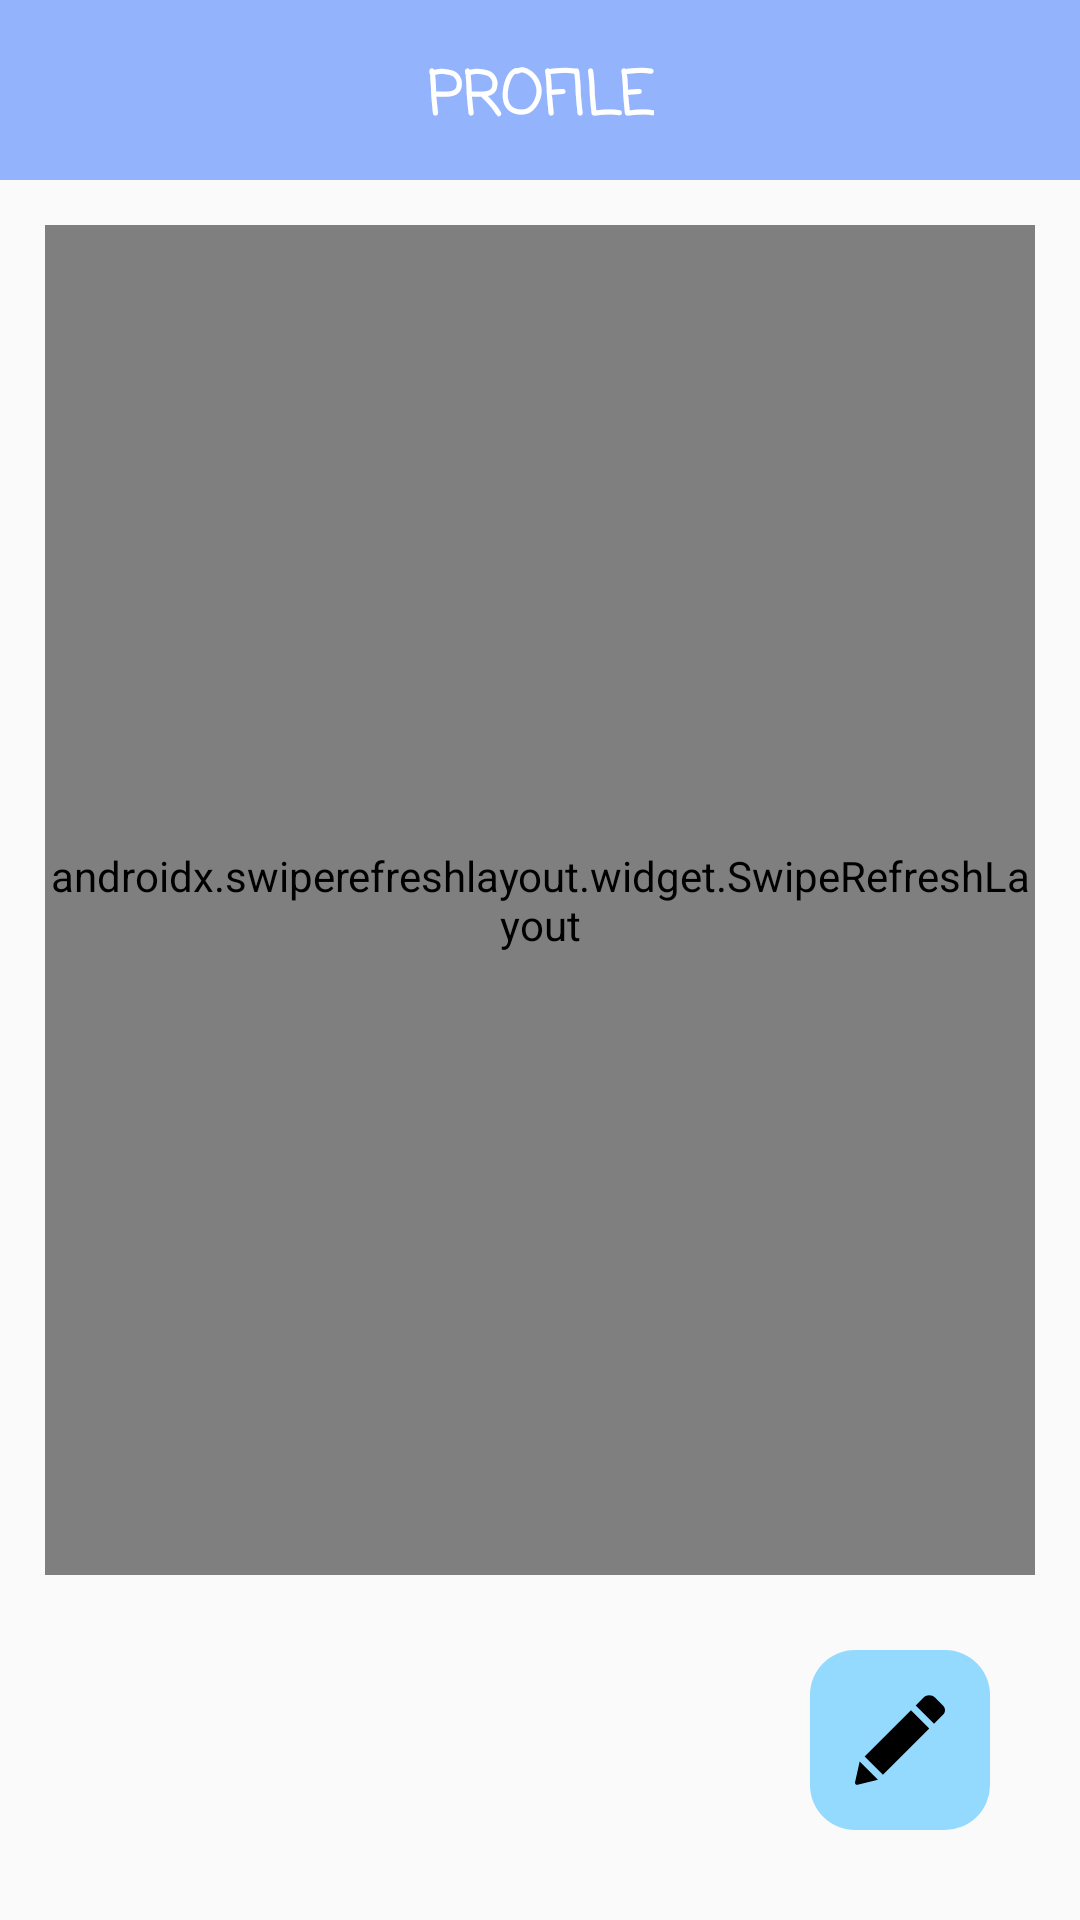

Produce the Android XML layout that renders to this screen, including the resource entries it uses.
<!-- AndroidManifest.xml: application theme Theme.LNF -->
<!-- res/layout/profile_view.xml -->
<?xml version="1.0" encoding="utf-8"?>
<androidx.constraintlayout.widget.ConstraintLayout xmlns:android="http://schemas.android.com/apk/res/android"
    xmlns:app="http://schemas.android.com/apk/res-auto"
    xmlns:tools="http://schemas.android.com/tools"
    android:layout_width="match_parent"
    android:layout_height="match_parent">

    <androidx.constraintlayout.widget.ConstraintLayout
        android:id="@+id/appbar"
        android:layout_width="match_parent"
        android:layout_height="60dp"
        android:background="@color/secondary"
        app:layout_constraintTop_toTopOf="parent">

        <ImageButton
            android:id="@+id/backTo"
            android:layout_width="wrap_content"
            android:layout_height="wrap_content"
            android:layout_marginStart="20dp"
            android:background="@drawable/ic_baseline_arrow_back_24"
            app:layout_constraintBottom_toBottomOf="parent"
            app:layout_constraintStart_toStartOf="parent"
            app:layout_constraintTop_toTopOf="parent"
            app:layout_constraintVertical_bias="0.5" />

        <TextView
            android:id="@+id/nickUser"
            android:layout_width="wrap_content"
            android:layout_height="wrap_content"
            android:fontFamily="casual"
            android:textColor="@color/white"
            android:text="PROFILE"
            android:textSize="20sp"
            android:textStyle="bold"
            android:textAllCaps="true"
            app:layout_constraintBottom_toBottomOf="parent"
            app:layout_constraintEnd_toEndOf="parent"
            app:layout_constraintHorizontal_bias="0.5"
            app:layout_constraintStart_toStartOf="parent"
            app:layout_constraintTop_toTopOf="parent"
            app:layout_constraintVertical_bias="0.6" />

    </androidx.constraintlayout.widget.ConstraintLayout>

    <androidx.constraintlayout.widget.ConstraintLayout
        android:id="@+id/profile"
        android:layout_width="match_parent"
        android:layout_height="wrap_content"
        android:layout_marginHorizontal="15dp"
        app:layout_constraintTop_toBottomOf="@id/appbar">

        <androidx.swiperefreshlayout.widget.SwipeRefreshLayout
            android:id="@+id/swipe_container"
            android:layout_width="match_parent"
            android:layout_height="450dp"
            android:layout_marginTop="15dp"
            app:layout_constraintTop_toTopOf="parent">

            <ListView
                android:id="@+id/profileView"
                android:layout_width="match_parent"
                android:layout_height="match_parent"
                app:layout_constraintTop_toTopOf="@id/swipe_container"/>

        </androidx.swiperefreshlayout.widget.SwipeRefreshLayout>

    </androidx.constraintlayout.widget.ConstraintLayout>

    <androidx.constraintlayout.widget.ConstraintLayout
        android:id="@+id/editProfileBTN"
        android:layout_width="60dp"
        android:layout_height="60dp"
        android:layout_marginEnd="30dp"
        android:layout_marginBottom="30dp"
        android:background="@drawable/bg_button_third"
        app:layout_constraintBottom_toBottomOf="parent"
        app:layout_constraintEnd_toEndOf="parent">

        <ImageView
            android:id="@+id/pen"
            android:layout_width="wrap_content"
            android:layout_height="wrap_content"
            android:src="@drawable/ic_pen"
            app:layout_constraintBottom_toBottomOf="parent"
            app:layout_constraintEnd_toEndOf="parent"
            app:layout_constraintHorizontal_bias="0.5"
            app:layout_constraintStart_toStartOf="parent"
            app:layout_constraintTop_toTopOf="parent"
            app:layout_constraintVertical_bias="0.5" />


    </androidx.constraintlayout.widget.ConstraintLayout>


</androidx.constraintlayout.widget.ConstraintLayout>
<!-- resources referenced by this layout -->
<resources>
  <color name="secondary">#94B3FD</color>
  <color name="white">#FFFFFFFF</color>
  <!-- drawable bg_button_third (drawable) -->
  <?xml version="1.0" encoding="utf-8"?>
  <shape xmlns:android="http://schemas.android.com/apk/res/android"
      android:shape="rectangle">
  
      <corners android:radius="15dp" />
  
      <solid android:color="@color/third" />
  
  </shape>
  <!-- drawable ic_pen (drawable) -->
  <vector android:height="30dp" android:viewportHeight="528.9"
      android:viewportWidth="528.9" android:width="30dp" xmlns:android="http://schemas.android.com/apk/res/android">
      <path android:fillColor="#000000" android:pathData="M328.88,89.13l107.59,107.59l-272.34,272.34L56.6,361.46L328.88,89.13zM518.11,63.18l-47.98,-47.98c-18.54,-18.54 -48.65,-18.54 -67.26,0l-45.96,45.96l107.59,107.59l53.61,-53.61C532.49,100.75 532.49,77.56 518.11,63.18zM0.3,512.69c-1.96,8.81 6,16.71 14.81,14.56l119.89,-29.07L27.47,390.6L0.3,512.69z"/>
  </vector>
  <style name="Theme.LNF" parent="Theme.AppCompat.Light.DarkActionBar">
          
          <item name="colorPrimary">@color/third</item>
          <item name="colorPrimaryDark">@color/secondary</item>
          <item name="colorAccent">@color/teal_200</item>
          
      </style>
  <color name="third">#94DAFF</color>
  <color name="teal_200">#FF03DAC5</color>
</resources>
